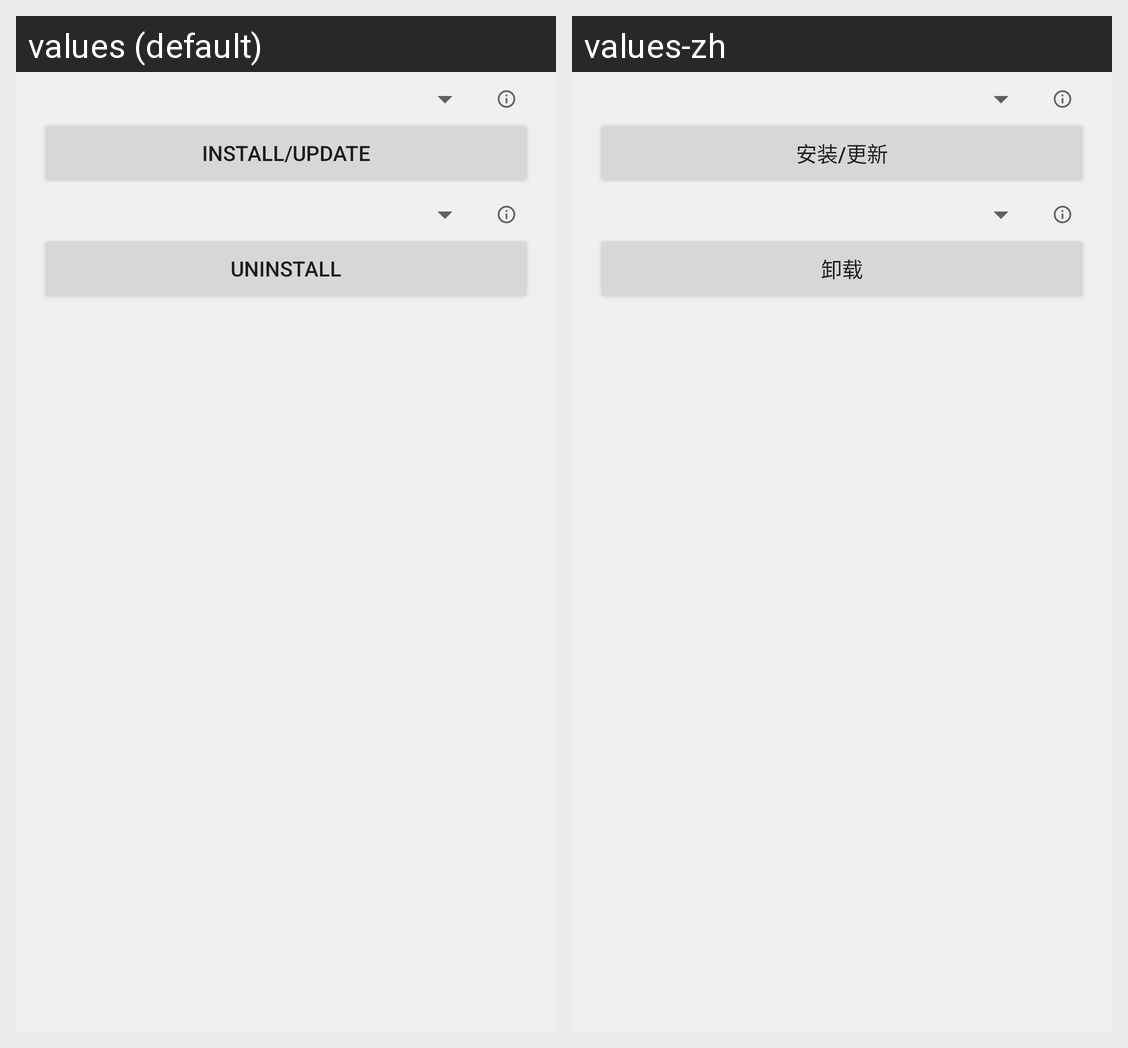

This grid shows one Android layout under two languages. Give, for every string resource on the screen, its name, the default text and each shown locale's text.
Android screen res/layout/single_installer_view.xml rendered under 2 locales, left to right: values (default), values-zh. Device: Nexus 5 (rendered at 1080×1920; each locale shown at half size, 540×960, under a caption strip naming it); theme AppTheme.
Strings drawn on this screen, with the default value and each locale's value (text and hints the layout hard-codes, and strings that could not be matched under every locale, appear in the picture but are not listed):

install
  values: Install/Update
  values-zh: 安装/更新

uninstall
  values: Uninstall
  values-zh: 卸载
